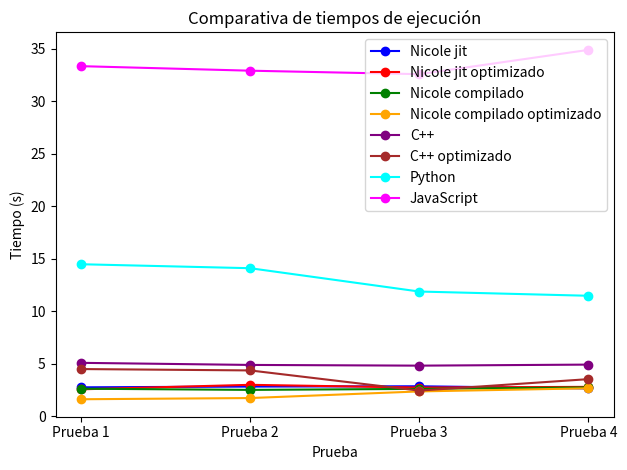

Reproduce this figure in Python.
import matplotlib.pyplot as plt

# Datos de ejemplo: tiempos en segundos para 4 pruebas
pruebas = [1, 2, 3, 4]
tiempos = {
    "Nicole jit": [2.751, 2.824, 2.852, 2.646],
    "Nicole jit optimizado": [2.561, 2.990, 2.729, 2.796],
    "Nicole compilado": [2.621, 2.508, 2.604, 2.744],
    "Nicole compilado optimizado": [1.615, 1.730, 2.361, 2.658],
    "C++": [5.084, 4.885, 4.817, 4.916],
    "C++ optimizado": [4.492, 4.362, 2.438, 3.531],
    "Python": [14.478, 14.100, 11.877, 11.474],
    "JavaScript": [33.348, 32.916, 32.584, 34.897]
}

plt.figure()
# Puedes añadir más colores si tienes más series
colores = ["blue", "red", "green", "orange", "purple", "brown", "cyan", "magenta"]
for (lang, tiempos_lang), color in zip(tiempos.items(), colores):
    plt.plot(pruebas, tiempos_lang, label=lang, color=color, marker='o')

plt.xticks(pruebas, ["Prueba 1", "Prueba 2", "Prueba 3", "Prueba 4"])
plt.xlabel("Prueba")
plt.ylabel("Tiempo (s)")           # <-- etiqueta ajustada a segundos
plt.title("Comparativa de tiempos de ejecución")
plt.legend()
plt.tight_layout()
plt.show()
